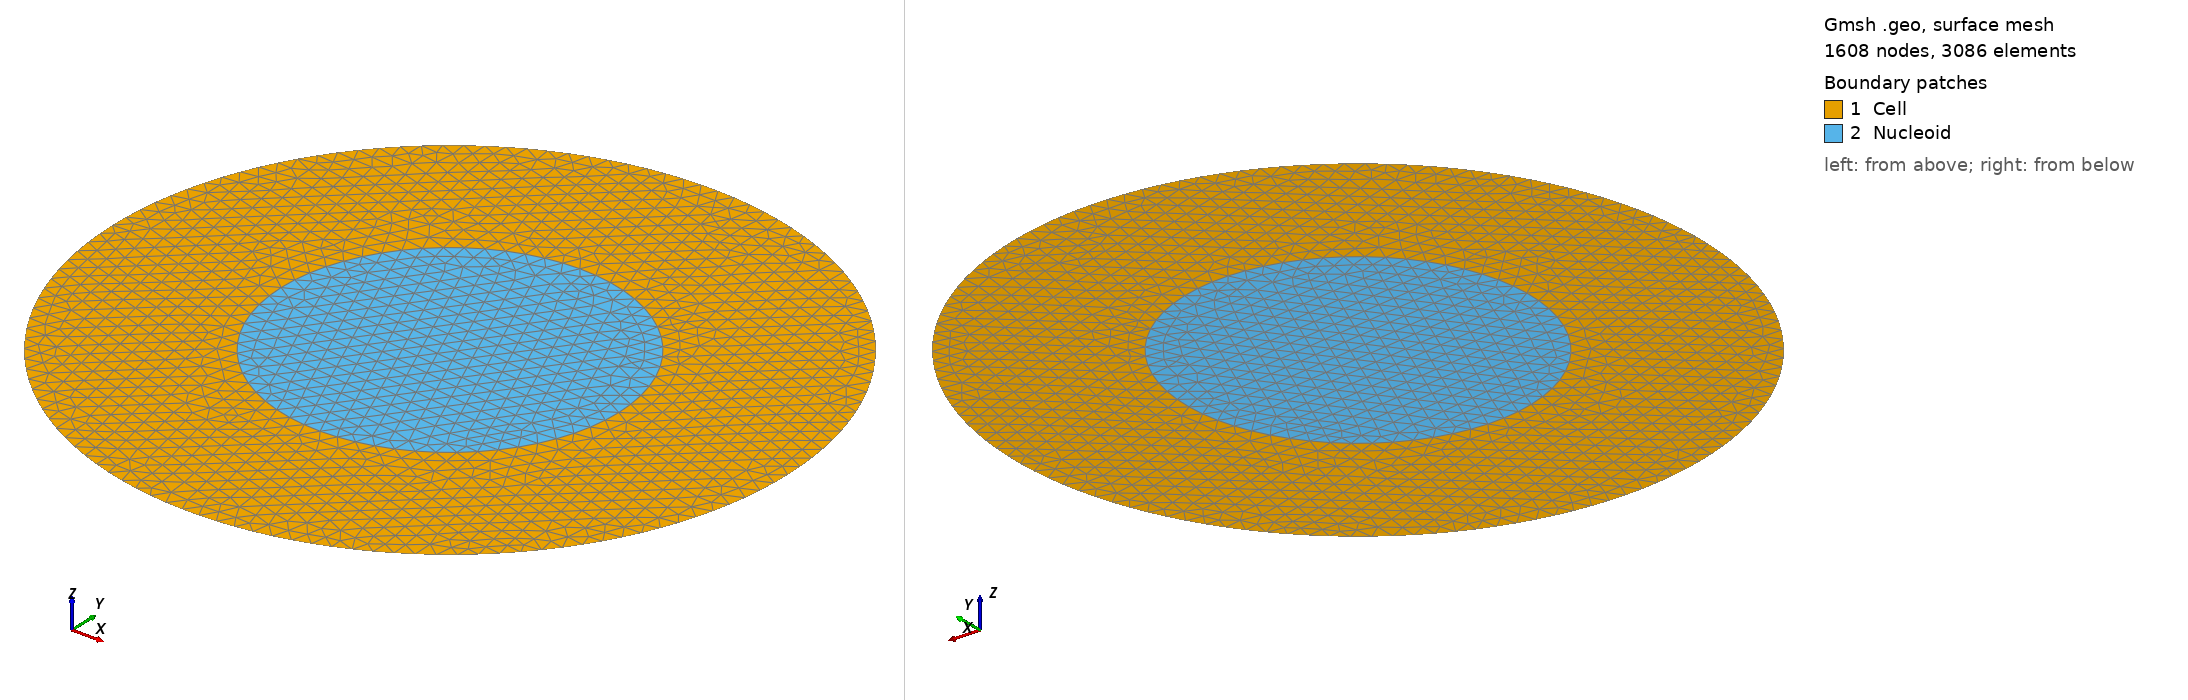

Gmsh geometry script, surface-meshed: 1608 nodes, 3086 surface elements. Boundary patches (legend numbers): 1 Cell, 2 Nucleoid. Left view from above one corner, right view from below the opposite corner. Legend entries are the model's physical surfaces. The drawing asked Gmsh for element sizes between 1% and 20% of the model's largest extent; the script's own settings can give other sizes.

=== test_cell.geo (drawn) ===
// Refinement value
lc = 1e-1;

// Cell and nucleioid points
Point(1) = {-2, 0, 0, lc};
Point(2) = {-1, 0, 0, lc};
Point(3) = {0, 0, 0, lc};
Point(4) = {1, 0, 0, lc};
Point(5) = {2, 0, 0, lc};

// Cell lines
Circle(1) = {1,3,5};
Circle(2) = {5,3,1};

// Cell curve
Curve Loop(1) = {1,2};

// Nucleoid lines
Circle(3) = {2,3,4};
Circle(4) = {4,3,2};

// Nuceloid curve
Curve Loop(2) = {3,4};


Plane Surface(1) = {1,2};
Physical Surface("Cell") = {1};

Plane Surface(2) = {2};
Physical Surface("Nucleoid") = {2};
